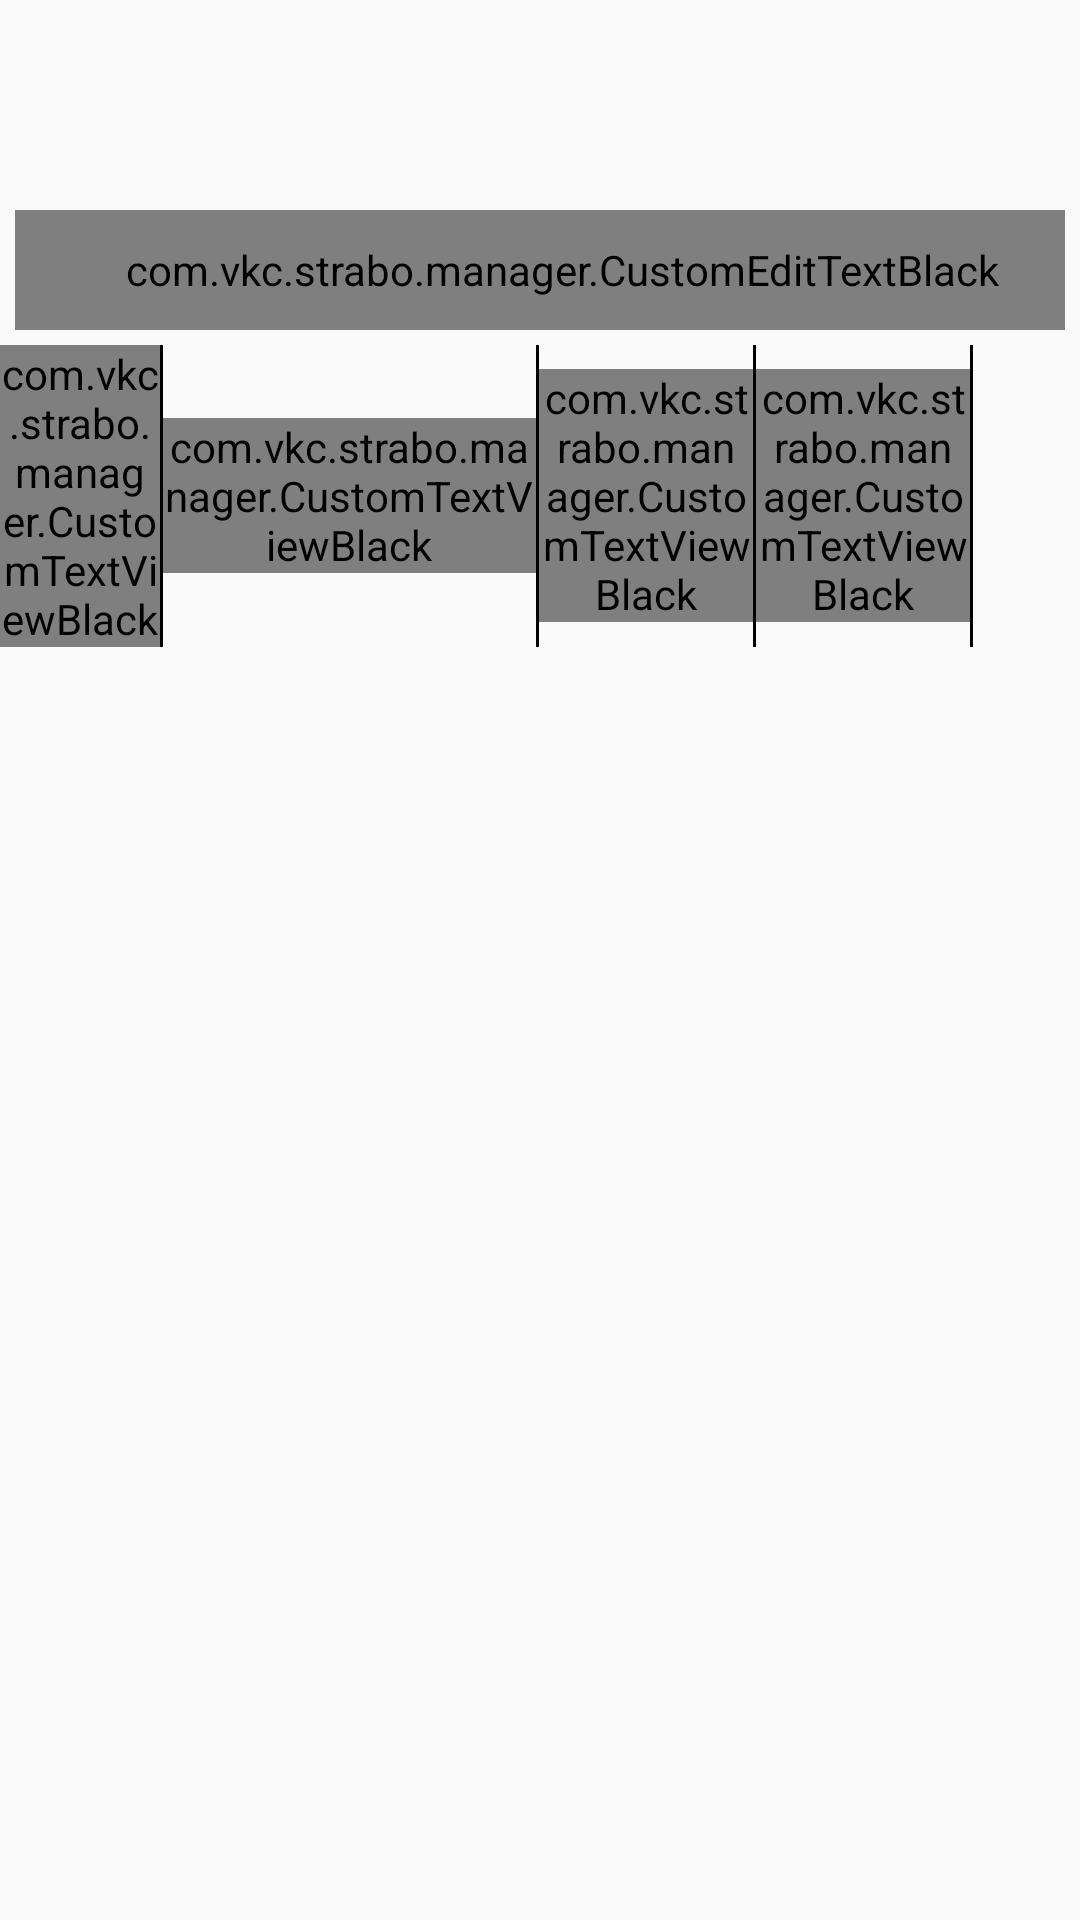

The Android layout XML behind this screen, and the referenced resources:
<!-- AndroidManifest.xml: activity theme Theme.AppCompat.Light.NoActionBar -->
<!-- res/layout/activity_redeem_report.xml -->
<?xml version="1.0" encoding="utf-8"?>
<RelativeLayout xmlns:android="http://schemas.android.com/apk/res/android"
    xmlns:tools="http://schemas.android.com/tools"
    android:layout_width="match_parent"
    android:layout_height="match_parent"
    android:orientation="vertical" >
    <LinearLayout
        android:id="@+id/relativeHeader"
        android:layout_width="match_parent"
        android:layout_height="50dp"
        android:orientation="vertical" />
    <com.vkc.strabo.manager.CustomEditTextBlack
        android:id="@+id/editSearch"
        android:layout_width="match_parent"
        android:layout_height="40dp"
        android:layout_marginRight="5dp"
        android:layout_marginTop="20dp"
        android:layout_marginLeft="5dp"
        android:background="@drawable/rounded_rect_blue"
        android:hint="Search Customer"
        android:layout_below="@+id/relativeHeader"
        android:paddingLeft="15dp"
        android:singleLine="true"
        android:textSize="14sp" />

    <LinearLayout
        android:id="@+id/llhead"
        android:layout_width="match_parent"
        android:layout_height="wrap_content"
        android:layout_below="@+id/editSearch"
        android:gravity="center"
        android:layout_marginTop="5dp"
        android:orientation="horizontal" >

        <com.vkc.strabo.manager.CustomTextViewBlack
            android:id="@+id/txtViewCustId"
            android:layout_width="0dp"
            android:layout_height="wrap_content"
            android:layout_weight=".15"
            android:gravity="center"
            android:text="Cust ID"
            android:textSize="12sp"
            android:textStyle="bold"
            android:visibility="visible" />

        <View
            android:layout_width="1dp"
            android:layout_height="match_parent"
            android:background="@color/black" />

        <com.vkc.strabo.manager.CustomTextViewBlack
            android:id="@+id/txtViewCustName"
            android:layout_width="0dp"
            android:layout_height="wrap_content"
            android:layout_weight=".35"
            android:gravity="center"
            android:text="Customer Name"
            android:textSize="12sp"
            android:textStyle="bold"
            android:visibility="visible" />

        <View
            android:layout_width="1dp"
            android:layout_height="match_parent"
            android:background="@color/black" />

        <com.vkc.strabo.manager.CustomTextViewBlack
            android:id="@+id/txtViewPlace"
            android:layout_width="0dp"
            android:layout_height="wrap_content"
            android:layout_weight=".20"
            android:gravity="center"
            android:text="Place"
            android:textSize="12sp"
            android:textStyle="bold"
            android:visibility="visible" />

        <View
            android:layout_width="1dp"
            android:layout_height="match_parent"
            android:background="@color/black" />

        <com.vkc.strabo.manager.CustomTextViewBlack
            android:id="@+id/txtViewMobile"
            android:layout_width="0dp"
            android:layout_height="wrap_content"
            android:layout_weight=".20"
            android:gravity="center"
            android:text="Mobile"
            android:textSize="12sp"
            android:textStyle="bold"
            android:visibility="visible" />

        <View
            android:layout_width="1dp"
            android:layout_height="match_parent"
            android:background="@color/black" />

        <TextView
            android:id="@+id/txtViewDetail"
            android:layout_width="0dp"
            android:layout_height="wrap_content"
            android:layout_weight=".10"
            android:gravity="center"
            android:textSize="12sp"
            android:textStyle="bold"
            android:visibility="visible" />
    </LinearLayout>

    <ListView
        android:id="@+id/listViewRedeemReportList"
        android:layout_width="match_parent"
        android:layout_height="wrap_content"
        android:layout_below="@+id/llhead"
        android:cacheColorHint="#00000000"
        android:fadingEdge="none"
        android:scrollbars="none" >
    </ListView>

</RelativeLayout>
<!-- resources referenced by this layout -->
<resources>
  <color name="black">#000</color>
</resources>
